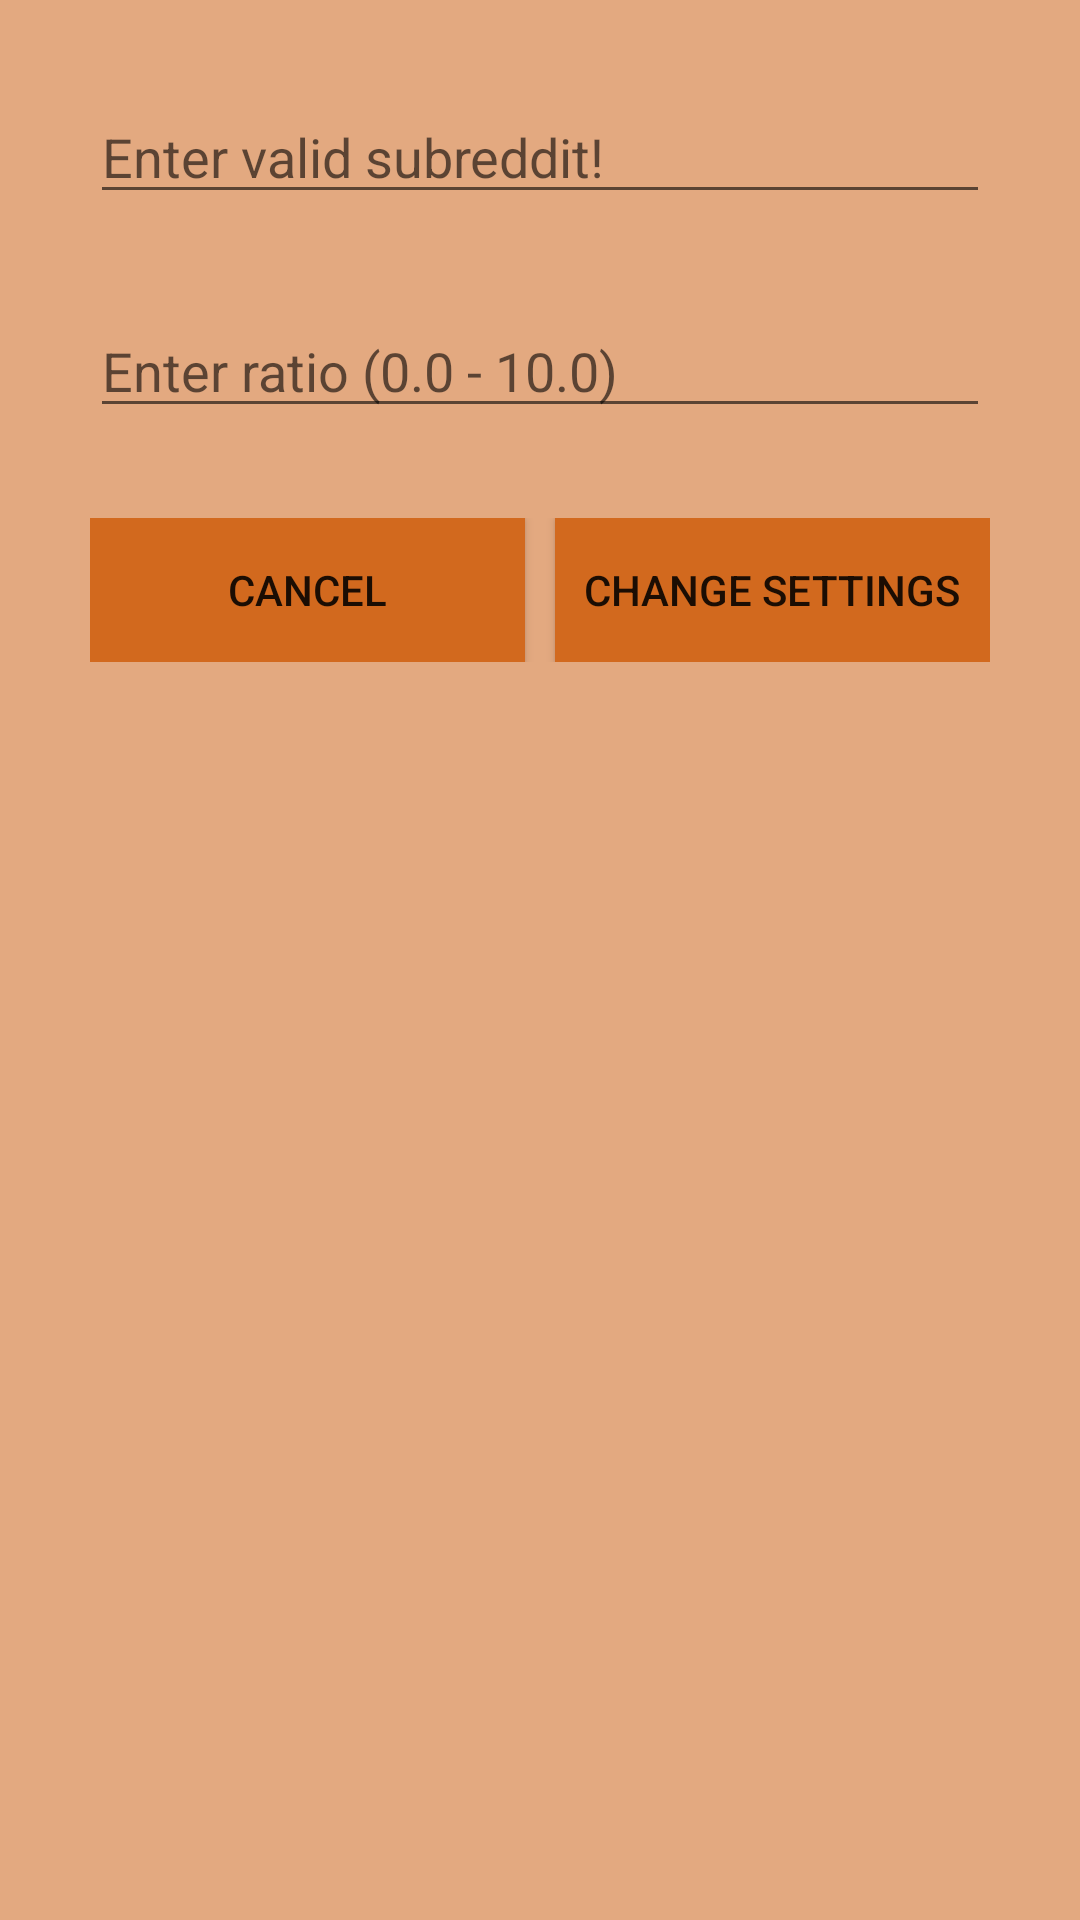

The Android layout XML behind this screen, and the referenced resources:
<!-- AndroidManifest.xml: application theme RecycleViewTestTheme -->
<!-- res/layout/dialog_main.xml -->
<?xml version="1.0" encoding="utf-8"?>
<LinearLayout xmlns:android="http://schemas.android.com/apk/res/android"
    android:orientation="vertical"
    android:background="@color/ChocolateTransparent"
    android:layout_width="match_parent"
    android:layout_height="wrap_content">

    <EditText
        android:id="@+id/etSubreddit"
        android:layout_width="match_parent"
        android:layout_margin="30dp"
        android:maxLength="40"
        android:hint="@string/hintSubreddit"
        android:layout_height="wrap_content" />

    <EditText
        android:id="@+id/etRatio"
        android:layout_width="match_parent"
        android:layout_height="wrap_content"
        android:numeric="decimal"
        android:layout_marginTop="0dp"
        android:layout_marginBottom="30dp"
        android:layout_marginRight="30dp"
        android:layout_marginLeft="30dp"
        android:hint="@string/hintRatio" />

    <LinearLayout
        android:orientation="horizontal"
        android:layout_width="match_parent"
        android:layout_height="wrap_content"
        android:layout_marginRight="30dp"
        android:weightSum="1"
        android:paddingBottom="30dp"
        android:layout_marginLeft="30dp">
        <Button
            android:id="@+id/bCancel"
            android:layout_weight="0.5"
            android:layout_marginRight="5dp"
            android:text="@string/cancel"
            android:background="@color/Chocolate"
            android:layout_width="0dp"
            android:textSize="14sp"
            android:layout_height="match_parent" />

        <Button
            android:id="@+id/bSave"
            android:layout_marginLeft="5dp"
            android:text="@string/changeSetting"
            android:background="@color/Chocolate"
            android:layout_width="0dp"
            android:textSize="14sp"
            android:layout_weight="0.5"
            android:layout_height="match_parent" />

        </LinearLayout>

</LinearLayout>
<!-- resources referenced by this layout -->
<resources>
  <color name="Chocolate">#D2691E</color>
  <color name="ChocolateTransparent">#8CD2691E</color>
  <string name="cancel">Cancel</string>
  <string name="changeSetting">Change settings</string>
  <string name="hintRatio">Enter ratio (0.0 - 10.0)</string>
  <string name="hintSubreddit">Enter valid subreddit!</string>
  <style name="RecycleViewTestTheme" parent="Theme.AppCompat.Light.NoActionBar">
  
          <item name="colorPrimary">@color/Chocolate</item>
          <item name="colorPrimaryDark">@color/ChocolateDark</item>
  
  
      </style>
  <color name="ChocolateDark">#A85418</color>
</resources>
